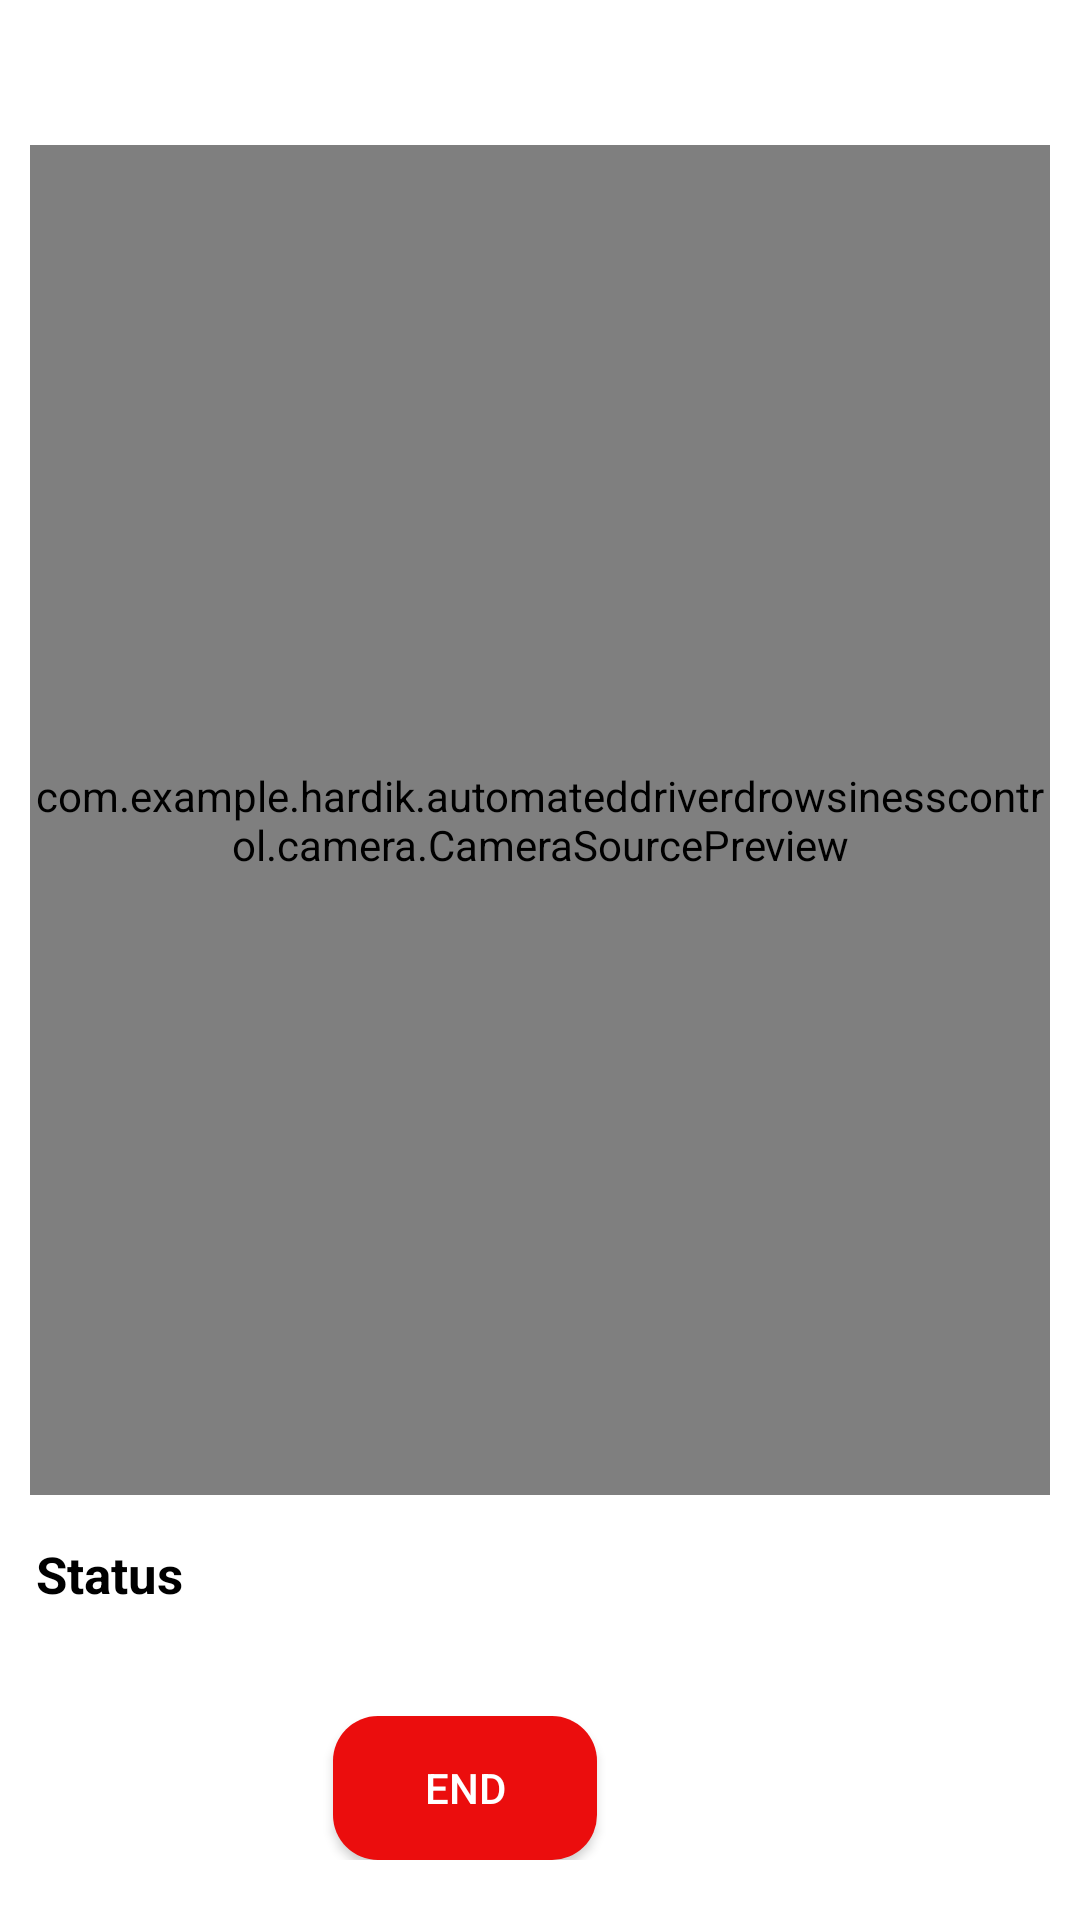

Layout XML and referenced resources for this Android screen:
<!-- AndroidManifest.xml: application theme Theme.AutomatedDriverDrowsinessControl -->
<!-- res/layout/activity_face_tracker.xml -->
<?xml version="1.0" encoding="utf-8"?>

<LinearLayout xmlns:android="http://schemas.android.com/apk/res/android"
    xmlns:tools="http://schemas.android.com/tools"
    android:id="@+id/topLayout"
    android:layout_width="match_parent"
    android:layout_height="match_parent"
    android:background="#ffffff"
    android:keepScreenOn="true"
    android:orientation="vertical">

    <LinearLayout
        android:layout_width="match_parent"
        android:layout_height="wrap_content"
        android:layout_marginTop="10dp"
        android:orientation="horizontal">

        <TextView
            android:id="@+id/timeFaceTracker"
            android:layout_width="wrap_content"
            android:layout_height="wrap_content"
            android:layout_marginLeft="9dp"
            android:layout_marginTop="5dp"
            android:fontFamily="sans-serif-smallcaps"
            android:textColor="#000000"
            android:textSize="15sp" />

        <TextView
            android:id="@+id/dateFaceTracker"
            android:layout_width="match_parent"
            android:layout_height="wrap_content"
            android:layout_marginTop="5dp"
            android:layout_marginRight="9dp"
            android:layout_weight="0"
            android:fontFamily="sans-serif-smallcaps"
            android:textAlignment="textEnd"
            android:textColor="#000000"
            android:textSize="15sp" />
    </LinearLayout>

    <com.example.hardik.automateddriverdrowsinesscontrol.camera.CameraSourcePreview
        android:id="@+id/preview"
        android:layout_width="340dp"
        android:layout_height="450dp"
        android:layout_gravity="center_horizontal"
        android:layout_marginTop="15dp">

        <com.example.hardik.automateddriverdrowsinesscontrol.camera.GraphicOverlay
            android:id="@+id/faceOverlay"
            android:layout_width="match_parent"
            android:layout_height="match_parent" />

    </com.example.hardik.automateddriverdrowsinesscontrol.camera.CameraSourcePreview>











    <LinearLayout
        android:layout_width="match_parent"
        android:layout_height="wrap_content"
        android:layout_marginTop="15dp"
        android:orientation="horizontal">

        <TextView
            android:id="@+id/textView3"
            android:layout_width="wrap_content"
            android:layout_height="wrap_content"
            android:layout_marginLeft="12dp"
            android:text="Status"
            android:textAppearance="?android:attr/textAppearanceSmall"
            android:textColor="#000000"
            android:textSize="17sp"
            android:textStyle="bold" />

        <TextView
            android:id="@+id/textView4"
            android:layout_width="match_parent"
            android:layout_height="wrap_content"
            android:layout_marginRight="12dp"
            android:textAlignment="textEnd"
            android:textAppearance="?android:attr/textAppearanceSmall"
            android:textSize="17sp"
            android:textStyle="bold" />
    </LinearLayout>

    <LinearLayout
        android:layout_width="match_parent"
        android:layout_height="match_parent"
        android:gravity="bottom|center_horizontal"
        android:orientation="horizontal"
        android:paddingTop="10dp"
        android:paddingBottom="20dp">

        <Button
            android:id="@+id/button"
            android:layout_width="wrap_content"
            android:layout_height="wrap_content"
            android:layout_marginRight="50dp"
            android:background="@drawable/btnred"
            android:text="@string/end"
            android:textColor="@color/white"
            tools:ignore="TextContrastCheck" />


    </LinearLayout>

</LinearLayout>
<!-- resources referenced by this layout -->
<resources>
  <color name="white">#FFFFFFFF</color>
  <!-- drawable btnred (drawable) -->
  <?xml version="1.0" encoding="utf-8"?>
  
  <shape xmlns:android="http://schemas.android.com/apk/res/android">
      <solid android:color="@color/red"/>
      <corners android:radius="15dp"/>
  </shape>
  <string name="end">END</string>
  <style name="Theme.AutomatedDriverDrowsinessControl" parent="Theme.AppCompat.DayNight.DarkActionBar">
          
          <item name="colorPrimary">@color/purple_500</item>
          <item name="colorPrimaryVariant">@color/purple_700</item>
          <item name="colorOnPrimary">@color/white</item>
          
          <item name="colorSecondary">@color/teal_200</item>
          <item name="colorSecondaryVariant">@color/teal_700</item>
          <item name="colorOnSecondary">@color/black</item>
          
          <item name="android:statusBarColor" tools:targetApi="l">?attr/colorPrimaryVariant</item>
          
      </style>
  <color name="red">#EB0D0D</color>
  <color name="purple_500">#FF6200EE</color>
  <color name="purple_700">#FF3700B3</color>
  <color name="teal_200">#FF03DAC5</color>
  <color name="teal_700">#FF018786</color>
  <color name="black">#FF000000</color>
</resources>
